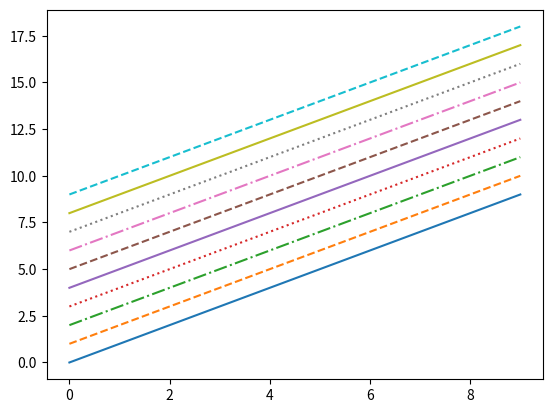

This chart was generated by the following Python code:
import matplotlib.pyplot as plt
from itertools import cycle
lines = ["-","--","-.",":"]
linecycler = cycle(lines)
plt.figure()
for i in range(10):
    x = range(i,i+10)
    plt.plot(range(10),x,next(linecycler),label="")
plt.show()